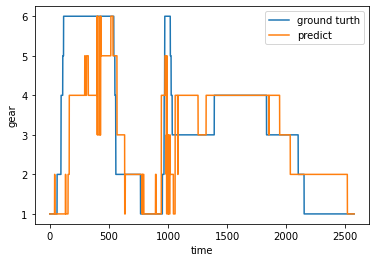

The file beside this chart, header and first rows:
9.999986886978149414e-01, 3.954744158818357391e-07, 1.136993277306430628e-09, 4.800006081495666876e-08, 8.151419024216011167e-07, 5.505932421101533691e-08
9.999054670333862305e-01, 3.487096546450629830e-05, 5.503157353814458475e-06, 7.881089004513341933e-06, 1.623151365492958575e-05, 3.005735197803005576e-05
9.999045133590698242e-01, 3.527111039147712290e-05, 5.597047220362583175e-06, 7.977228960953652859e-06, 1.636961860640440136e-05, 3.032468703167978674e-05
9.999033212661743164e-01, 3.569803084246814251e-05, 5.697317192243644968e-06, 8.077196980593726039e-06, 1.651418460824061185e-05, 3.061435927520506084e-05
9.999012947082519531e-01, 3.685583578771911561e-05, 5.681895800080383196e-06, 8.298452485178131610e-06, 1.678883927525021136e-05, 3.095830470556393266e-05
9.998922348022460938e-01, 4.032584547530859709e-05, 6.724397735524689779e-06, 9.280784070142544806e-06, 1.798893754312302917e-05, 3.346160519868135452e-05
9.998961687088012695e-01, 3.858057971228845417e-05, 6.386881068465299904e-06, 8.751228961045853794e-06, 1.747833084664307535e-05, 3.253873728681355715e-05
9.999011754989624023e-01, 3.624535384005866945e-05, 6.089961516408948228e-06, 8.240464012487791479e-06, 1.679007073107641190e-05, 3.140704211546108127e-05
9.998012185096740723e-01, 7.672395440749824047e-05, 1.621023693587630987e-05, 2.506023520254530013e-05, 2.956336356874089688e-05, 5.128103293827734888e-05
9.999452829360961914e-01, 2.750963903963565826e-05, 2.126618483089259826e-06, 2.843934225893463008e-06, 1.121723380492767319e-05, 1.097106360248290002e-05
9.998993873596191406e-01, 3.802989886025898159e-05, 8.526493729732464999e-06, 9.074440640688408166e-06, 2.040567596850451082e-05, 2.455476897011976689e-05
9.999566078186035156e-01, 1.859507210610900074e-05, 1.261547481590241659e-06, 5.346399575500981882e-06, 1.305203659285325557e-05, 5.127133135829353705e-06
9.995417594909667969e-01, 3.218572528567165136e-04, 1.309130402660230175e-05, 1.129705015046056360e-05, 8.148239430738613009e-05, 3.052511237910948694e-05
9.996740818023681641e-01, 2.438646770315244794e-04, 6.144119652162771672e-06, 6.688028406642843038e-06, 4.974675539415329695e-05, 1.947345663211308420e-05
9.999431371688842773e-01, 3.584085425245575607e-05, 6.453278729168232530e-07, 1.607873969078355003e-06, 1.445486668671946973e-05, 4.425106453709304333e-06
9.987938404083251953e-01, 1.078032306395471096e-03, 9.124695679929573089e-06, 8.543742296751588583e-06, 8.530475315637886524e-05, 2.519241024856455624e-05
9.990019202232360840e-01, 9.065872873179614544e-04, 1.827566052270412911e-06, 3.068804062422714196e-06, 7.481056672986596823e-05, 1.183398671855684370e-05
8.031483888626098633e-01, 1.943330913782119751e-01, 7.219553663162514567e-05, 6.135564035503193736e-05, 2.113524125888943672e-03, 2.714399888645857573e-04
9.999736547470092773e-01, 9.937687536876183003e-06, 1.025207211569068022e-06, 1.679247816355200484e-06, 8.526069905201438814e-06, 5.062100626673782244e-06
9.998942613601684570e-01, 4.899941995972767472e-05, 6.305504030024167150e-06, 1.633658939681481570e-05, 2.119380587828345597e-05, 1.287853410758543760e-05
9.999729394912719727e-01, 1.060824706655694172e-05, 7.890777737884491216e-07, 4.040484327560989186e-06, 8.098972102743573487e-06, 3.504165306367212906e-06
9.999735355377197266e-01, 1.412474557582754642e-05, 3.077968813158804551e-07, 5.863171281816903502e-07, 8.769760825089178979e-06, 2.583345349194132723e-06
9.999721050262451172e-01, 1.062180399458156899e-05, 8.432613753939222079e-07, 4.325458121456904337e-06, 8.351194082933943719e-06, 3.742540457096765749e-06
9.999694824218750000e-01, 1.149611034634290263e-05, 9.992610330300522037e-07, 5.050679646956268698e-06, 8.962935680756345391e-06, 4.124753559153759852e-06
9.999859333038330078e-01, 4.887283466814551502e-06, 3.804432537890534149e-07, 1.528223037894349545e-06, 5.290811714075971395e-06, 2.054860942735103890e-06
9.999786615371704102e-01, 6.006368948874296620e-06, 9.434751859771495219e-07, 3.270976549174520187e-06, 7.158218977565411478e-06, 3.976105290348641574e-06
9.999730587005615234e-01, 7.324736998270964250e-06, 1.409038304700516164e-06, 4.438040377863217145e-06, 8.432062713836785406e-06, 5.277334366837749258e-06
9.999886751174926758e-01, 4.874905243923421949e-06, 9.815381218913898920e-08, 2.555422327077394584e-07, 4.793933385371929035e-06, 1.273574980587000027e-06
9.999812841415405273e-01, 1.076163243851624429e-05, 1.242651705979369581e-07, 2.747229643773607677e-07, 6.150440185592742637e-06, 1.402952989337791223e-06
9.999834299087524414e-01, 8.428322871623095125e-06, 1.312832580424583284e-07, 2.993644727666833205e-07, 6.081987976358504966e-06, 1.585056907060788944e-06
9.999830722808837891e-01, 6.847805707366205752e-06, 4.058511819948762422e-07, 1.344400288871838711e-06, 6.138333901617443189e-06, 2.246815938633517362e-06
9.999614953994750977e-01, 1.275497925234958529e-05, 1.667288074713724200e-06, 8.165903636836446822e-06, 1.020182298816507682e-05, 5.695725576515542343e-06
9.999631643295288086e-01, 1.295534366363426670e-05, 1.486294650021591224e-06, 7.235049906739732251e-06, 9.994438187277410179e-06, 5.236768629401922226e-06
9.999651908874511719e-01, 1.133731984737096354e-05, 1.401006556989159435e-06, 7.218014161480823532e-06, 9.616711395210586488e-06, 5.160303317097714171e-06
9.999698400497436523e-01, 1.078229979611933231e-05, 1.021511366161576007e-06, 5.301833880366757512e-06, 8.784141755313612521e-06, 4.215400622342713177e-06
9.999853372573852539e-01, 5.495320692716632038e-06, 3.565502311175805517e-07, 1.327485392721428070e-06, 5.481309017341118306e-06, 1.975527084141504019e-06
9.998930692672729492e-01, 6.786151061533018947e-05, 2.457357595631037839e-06, 2.730620053625898436e-06, 2.463741475366987288e-05, 9.164500625047367066e-06
9.999469518661499023e-01, 2.407136162219103426e-05, 1.667970082053216174e-06, 5.973196039121830836e-06, 1.561512181069701910e-05, 5.759330633736681193e-06
9.999839067459106445e-01, 6.783346634620102122e-06, 2.882076728383253794e-07, 1.380101252834720071e-06, 5.570790108322398737e-06, 2.120362069035763852e-06
9.999819993972778320e-01, 4.706678737420588732e-06, 6.139576953501091339e-07, 3.365755674167303368e-06, 6.058504823158727959e-06, 3.198593049091869034e-06
9.999758005142211914e-01, 1.188906207971740514e-05, 3.868652242999814916e-07, 1.193312868963403162e-06, 8.065504516707733274e-06, 2.674626784937572666e-06
2.678344249725341797e-01, 7.300598621368408203e-01, 2.234064595540985465e-05, 2.948470319097395986e-05, 1.846496365033090115e-03, 2.074346994049847126e-04
4.526775795966386795e-03, 9.951692223548889160e-01, 2.941607635875698179e-05, 1.912166226247791201e-05, 2.301475906278938055e-04, 2.524967567296698689e-05
7.935508489608764648e-01, 2.039114981889724731e-01, 5.473641213029623032e-04, 1.200750557472929358e-04, 1.720171421766281128e-03, 1.500212674727663398e-04
9.958384037017822266e-01, 3.940534777939319611e-03, 4.947104116581613198e-06, 7.320465556404087692e-06, 1.815852010622620583e-04, 2.710555781959556043e-05
9.873921275138854980e-01, 1.132179051637649536e-02, 1.200546539621427655e-04, 4.516756962402723730e-05, 9.899263968691229820e-04, 1.309032813878729939e-04
9.999033212661743164e-01, 4.429171531228348613e-05, 5.522471383301308379e-06, 1.387713837175397202e-05, 2.026691436185501516e-05, 1.276378861803095788e-05
9.997687935829162598e-01, 8.892134792404249310e-05, 2.523846160329412669e-05, 5.689283352694474161e-05, 3.330266918055713177e-05, 2.682365266082342714e-05
9.999120235443115234e-01, 4.018866457045078278e-05, 4.965039352100575343e-06, 1.142966357292607427e-05, 1.885434357973281294e-05, 1.250785953743616119e-05
9.709532856941223145e-01, 2.835027500987052917e-02, 5.592017259914427996e-06, 1.038582286128075793e-05, 5.864384584128856659e-04, 9.398745896760374308e-05
9.999794960021972656e-01, 1.121080458688084036e-05, 1.882779798734190990e-07, 3.868146052354859421e-07, 6.842512902949238196e-06, 1.876347596407867968e-06
9.999631643295288086e-01, 2.269623837491963059e-05, 4.410421468037384329e-07, 1.465514174014970195e-06, 8.374910976272076368e-06, 3.801721959462156519e-06
9.996931552886962891e-01, 2.388119610259309411e-04, 3.028563469342770986e-06, 1.200070346385473385e-05, 4.403293496579863131e-05, 9.088477781915571541e-06
9.999762773513793945e-01, 5.633328783005708829e-06, 9.941426242221496068e-07, 5.491682259162189439e-06, 7.192725206550676376e-06, 4.458531748241512105e-06
9.999041557312011719e-01, 3.018206371052656323e-05, 6.963715350138954818e-06, 1.608611273695714772e-05, 1.990674536500591785e-05, 2.280274566146545112e-05
9.998955726623535156e-01, 5.386777775129303336e-05, 3.722342626133468002e-06, 7.944436219986528158e-06, 2.987968764500692487e-05, 8.965300366980955005e-06
9.999860525131225586e-01, 7.661723429919220507e-06, 1.306650716514923261e-07, 3.091663813847844722e-07, 4.337063273851526901e-06, 1.538789433652709704e-06
9.999340772628784180e-01, 4.424621147336438298e-05, 3.412186231344094267e-07, 7.155193202379450668e-07, 1.691298712103161961e-05, 3.628422518886509351e-06
9.966602325439453125e-01, 2.436908893287181854e-03, 1.253416558029130101e-04, 3.703195034177042544e-05, 6.655416218563914299e-04, 7.488882692996412516e-05
9.998911619186401367e-01, 6.697047501802444458e-05, 3.919281425623921677e-06, 6.316221515589859337e-06, 2.247776501462794840e-05, 9.037101335707120597e-06
9.997318387031555176e-01, 9.408795449417084455e-05, 3.046007259399630129e-05, 5.447154035209678113e-05, 3.550254405126906931e-05, 5.355129906092770398e-05
... 2,515 more rows
